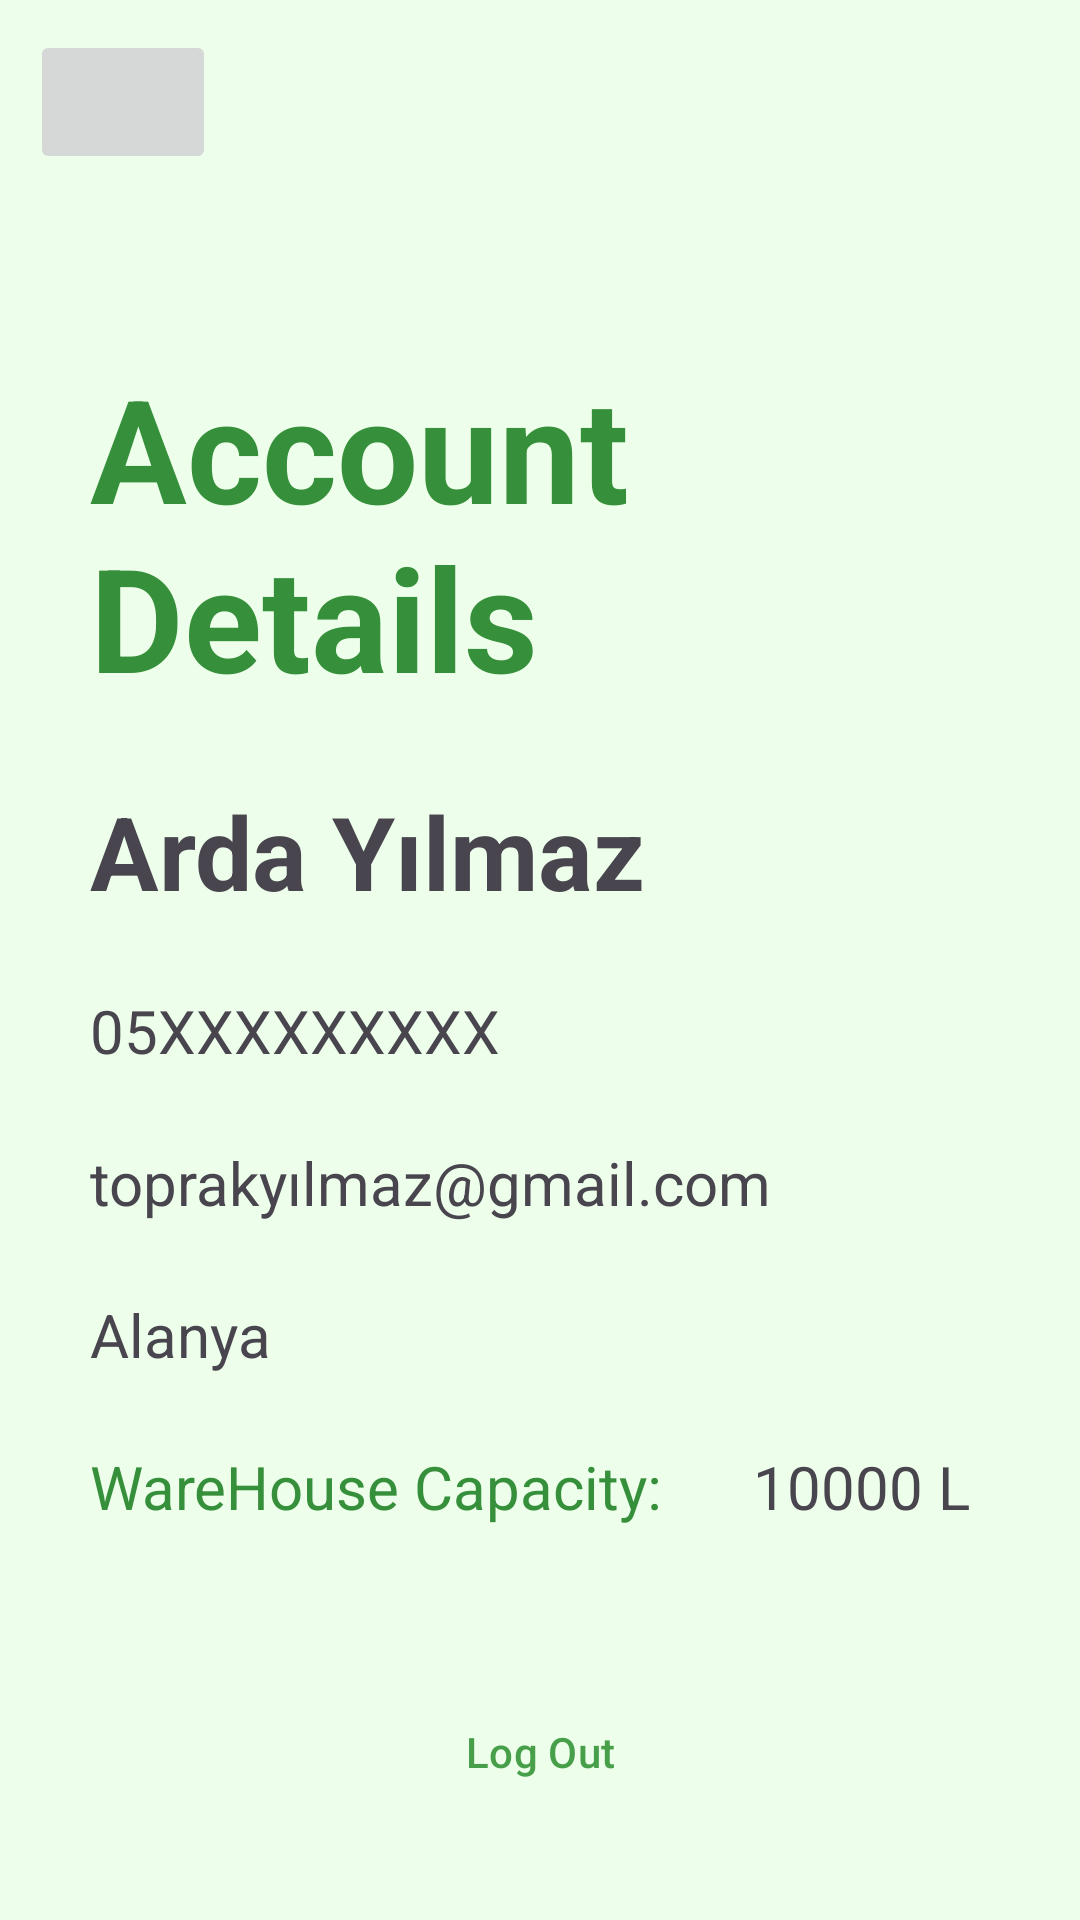

Produce the Android XML layout that renders to this screen, including the resource entries it uses.
<!-- AndroidManifest.xml: application theme Theme.TarimlaApp -->
<!-- res/layout/fragment_seller_profile.xml -->
<?xml version="1.0" encoding="utf-8"?>
<LinearLayout xmlns:android="http://schemas.android.com/apk/res/android"
    xmlns:app="http://schemas.android.com/apk/res-auto"
    xmlns:tools="http://schemas.android.com/tools"
    android:layout_width="match_parent"
    android:layout_height="match_parent"
    android:orientation="vertical"
    android:weightSum="100"
    android:background="#EDFFEA"
    tools:context=".SellerProfileFragment">

    <LinearLayout
        android:layout_width="match_parent"
        android:layout_height="wrap_content"
        android:layout_weight="25"
        android:orientation="horizontal"
        android:weightSum="10">

        <ImageButton
            android:id="@+id/backImageButton1"
            android:layout_width="match_parent"
            android:layout_height="48dp"
            android:layout_marginLeft="10dp"
            android:layout_marginTop="10dp"
            android:layout_weight="8"
            android:contentDescription="."
            android:screenReaderFocusable="false"
            android:src="@drawable/baseline_home_24" />

        <ImageView
            android:id="@+id/imageView"
            android:layout_width="match_parent"
            android:layout_height="match_parent"
            android:layout_weight="3"
            android:src="@mipmap/tarimla_icon" />

    </LinearLayout>

    <TextView
        android:id="@+id/textView13"
        android:layout_width="match_parent"
        android:layout_height="wrap_content"
        android:layout_marginLeft="30dp"
        android:layout_marginRight="30dp"
        android:layout_weight="10"
        android:text="Account Details"
        android:textColor="#368F3A"
        android:textSize="48sp"
        android:textStyle="bold"
        tools:layout_editor_absoluteX="25dp"
        tools:layout_editor_absoluteY="161dp" />

    <TextView
        android:id="@+id/userNameText"
        android:layout_width="match_parent"
        android:layout_height="wrap_content"
        android:layout_marginLeft="30dp"
        android:layout_marginRight="30dp"
        android:layout_weight="10"
        android:text="Arda Yılmaz"
        android:textSize="34sp"
        android:textStyle="bold"
        tools:layout_editor_absoluteX="25dp"
        tools:layout_editor_absoluteY="259dp" />

    <TextView
        android:id="@+id/phoneNumberText"
        style="@style/Widget.AppCompat.TextView"
        android:layout_width="match_parent"
        android:layout_height="wrap_content"
        android:layout_marginLeft="30dp"
        android:layout_marginRight="30dp"
        android:layout_weight="10"
        android:text="05XXXXXXXXX"
        android:textSize="20sp"
        tools:layout_editor_absoluteX="25dp"
        tools:layout_editor_absoluteY="332dp" />

    <TextView
        android:id="@+id/userEmailText"
        style="@style/Widget.AppCompat.TextView"
        android:layout_width="match_parent"
        android:layout_height="wrap_content"
        android:layout_marginLeft="30dp"
        android:layout_marginRight="30dp"
        android:layout_weight="10"
        android:text="toprakyılmaz@gmail.com"
        android:textSize="20sp"
        tools:layout_editor_absoluteX="25dp"
        tools:layout_editor_absoluteY="386dp" />

    <TextView
        android:id="@+id/userCityText"
        android:layout_width="match_parent"
        android:layout_height="wrap_content"
        android:layout_marginLeft="30dp"
        android:layout_marginRight="30dp"
        android:layout_weight="10"
        android:text="Alanya"
        android:textSize="20sp"
        tools:layout_editor_absoluteX="25dp"
        tools:layout_editor_absoluteY="440dp" />

    <LinearLayout
        android:layout_width="match_parent"
        android:layout_height="wrap_content"
        android:layout_marginLeft="30dp"
        android:layout_marginRight="30dp"
        android:layout_weight="10">

        <TextView
            android:id="@+id/textView21"
            android:layout_width="wrap_content"
            android:layout_height="wrap_content"
            android:lines="2"
            android:text="WareHouse Capacity:"
            android:textColor="#368F3A"
            android:textSize="20sp"
            tools:layout_editor_absoluteX="25dp"
            tools:layout_editor_absoluteY="491dp" />

        <TextView
            android:id="@+id/userWareHouseCapacity"
            android:layout_width="match_parent"
            android:layout_height="wrap_content"
            android:layout_marginLeft="30dp"
            android:text="10000 L"
            android:textSize="20sp"
            tools:layout_editor_absoluteX="209dp"
            tools:layout_editor_absoluteY="498dp" />
    </LinearLayout>

    <Button
        android:id="@+id/logOutButton"
        style="@style/Widget.Material3.Button.ElevatedButton"
        android:layout_width="match_parent"
        android:layout_height="wrap_content"
        android:layout_marginLeft="120dp"
        android:layout_marginRight="120dp"
        android:layout_weight="3"
        android:text="Log Out"
        android:textColor="#479F4A"
        tools:layout_editor_absoluteX="137dp"
        tools:layout_editor_absoluteY="600dp" />


</LinearLayout>
<!-- resources referenced by this layout -->
<resources>
  <!-- mipmap tarimla_icon (mipmap-anydpi-v26) -->
  <?xml version="1.0" encoding="utf-8"?>
  <adaptive-icon xmlns:android="http://schemas.android.com/apk/res/android">
      <background android:drawable="@drawable/tarimla_icon_background"/>
      <foreground android:drawable="@mipmap/tarimla_icon_foreground"/>
  </adaptive-icon>
  <style name="Theme.TarimlaApp" parent="Base.Theme.TarimlaApp" />
  <style name="Base.Theme.TarimlaApp" parent="Theme.Material3.DayNight.NoActionBar">
          
          
      </style>
</resources>
